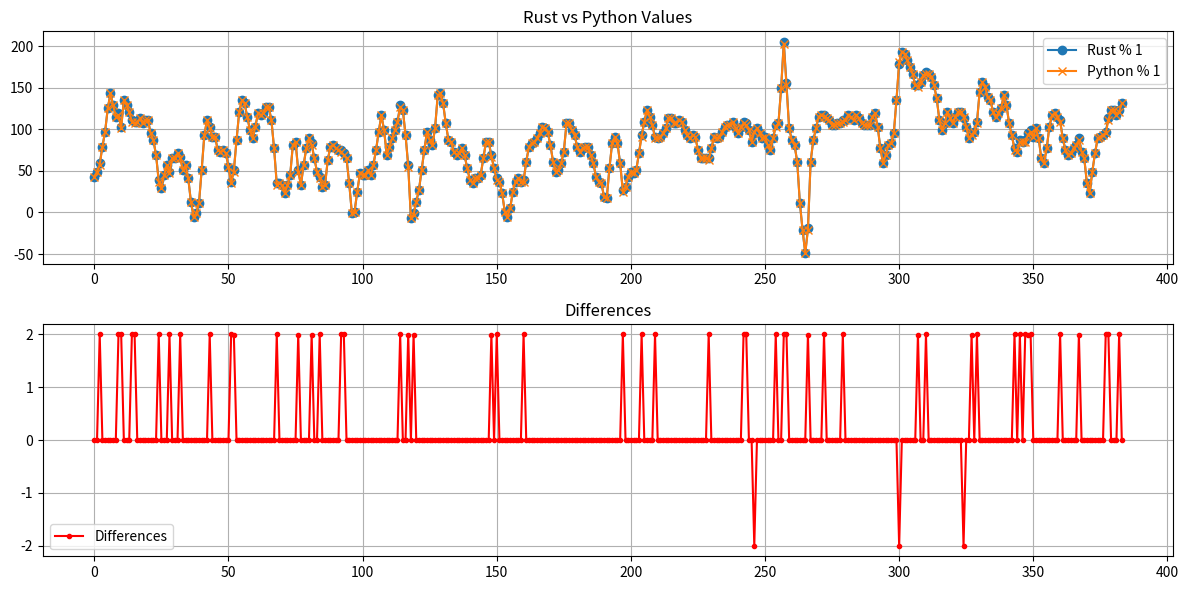

The matplotlib source for this figure:
from statistics import mean, median
import matplotlib.pyplot as plt

rust_row_1 = [0.1686275, 0.19215691, 0.2313726, 0.30980396, 0.3803922, 0.4901961, 0.56078434, 0.5058824, 0.45098042, 0.4666667, 0.4039216, 0.5294118, 0.5058824, 0.47450984, 0.43529415, 0.427451, 0.427451, 0.4431373, 0.41960788, 0.43529415, 0.43529415, 0.37254906, 0.3411765, 0.27058828, 0.15294123, 0.11372554, 0.17647064, 0.22352946, 0.19215691, 0.254902, 0.254902, 0.27843142, 0.26274514, 0.20000005, 0.22352946, 0.16078436, 0.05098045, -0.019607842, -0.0039215684, 0.043137312, 0.20000005, 0.36470592, 0.43529415, 0.4039216, 0.35686278, 0.35686278, 0.2941177, 0.28627455, 0.2941177, 0.27843142, 0.21568632, 0.14509809, 0.20000005, 0.3411765, 0.47450984, 0.5294118, 0.5137255, 0.45098042, 0.38823533, 0.34901965, 0.4039216, 0.4666667, 0.45882356, 0.4666667, 0.49803925, 0.49803925, 0.43529415, 0.30196083, 0.13725495, 0.13725495, 0.12941182, 0.09019613, 0.12941182, 0.17647064, 0.3176471, 0.33333337, 0.20000005, 0.12941182, 0.22352946, 0.30196083, 0.34901965, 0.32549024, 0.254902, 0.19215691, 0.1686275, 0.12156868, 0.12941182, 0.24705887, 0.30980396, 0.3176471, 0.30196083, 0.2941177, 0.2941177, 0.27843142, 0.254902, 0.13725495, -0.0039215684, 0.003921628, 0.09803927, 0.18431377, 0.17647064, 0.17647064, 0.20000005, 0.17647064, 0.22352946, 0.2941177, 0.3803922, 0.45882356, 0.38823533, 0.27058828, 0.30980396, 0.34901965, 0.38823533, 0.427451, 0.5058824, 0.48235297, 0.36470592, 0.22352946, -0.027450979, -0.0039215684, 0.05098045, 0.105882406, 0.20000005, 0.2941177, 0.3803922, 0.3411765, 0.3176471, 0.39607847, 0.5529412, 0.56078434, 0.5137255, 0.41960788, 0.3411765, 0.33333337, 0.28627455, 0.27058828, 0.27843142, 0.30196083, 0.27058828, 0.20784318, 0.15294123, 0.13725495, 0.16078436, 0.16078436, 0.17647064, 0.254902, 0.33333337, 0.33333337, 0.27058828, 0.20784318, 0.16078436, 0.14509809, 0.09019613, 0.003921628, -0.019607842, 0.019607902, 0.09803927, 0.14509809, 0.16078436, 0.14509809, 0.15294123, 0.23921573, 0.30980396, 0.32549024, 0.33333337, 0.34901965, 0.37254906, 0.4039216, 0.39607847, 0.3803922, 0.3176471, 0.23921573, 0.19215691, 0.20000005, 0.2313726, 0.28627455, 0.41960788, 0.41960788, 0.38823533, 0.36470592, 0.30980396, 0.28627455, 0.30196083, 0.30980396, 0.30980396, 0.27058828, 0.2313726, 0.1686275, 0.14509809, 0.13725495, 0.07450986, 0.06666672, 0.20784318, 0.32549024, 0.35686278, 0.32549024, 0.2313726, 0.105882406, 0.12156868, 0.1686275, 0.19215691, 0.18431377, 0.20000005, 0.27843142, 0.36470592, 0.427451, 0.48235297, 0.45098042, 0.41176474, 0.35686278, 0.34901965, 0.35686278, 0.37254906, 0.39607847, 0.4431373, 0.4431373, 0.41960788, 0.41960788, 0.43529415, 0.427451, 0.38823533, 0.36470592, 0.34901965, 0.36470592, 0.35686278, 0.2941177, 0.254902, 0.254902, 0.254902, 0.254902, 0.30196083, 0.35686278, 0.34901965, 0.35686278, 0.3803922, 0.4039216, 0.41176474, 0.41176474, 0.427451, 0.39607847, 0.37254906, 0.4039216, 0.427451, 0.41960788, 0.38823533, 0.33333337, 0.37254906, 0.39607847, 0.37254906, 0.34901965, 0.35686278, 0.3176471, 0.2941177, 0.34901965, 0.41176474, 0.41960788, 0.58431375, 0.8039216, 0.60784316, 0.39607847, 0.3411765, 0.3176471, 0.23921573, 0.043137312, -0.082352936, -0.19215685, -0.0745098, 0.23921573, 0.3411765, 0.39607847, 0.45098042, 0.45882356, 0.45882356, 0.4431373, 0.43529415, 0.41176474, 0.41176474, 0.41960788, 0.41960788, 0.43529415, 0.43529415, 0.45882356, 0.45098042, 0.43529415, 0.45882356, 0.4431373, 0.41960788, 0.41176474, 0.41176474, 0.41176474, 0.45098042, 0.4666667, 0.4039216, 0.30196083, 0.2313726, 0.27058828, 0.3176471, 0.32549024, 0.37254906, 0.5294118, 0.7019608, 0.75686276, 0.7490196, 0.7176471, 0.6862745, 0.654902, 0.6, 0.6, 0.6156863, 0.64705884, 0.6627451, 0.654902, 0.6392157, 0.6, 0.5372549, 0.43529415, 0.38823533, 0.41960788, 0.47450984, 0.4431373, 0.41960788, 0.45098042, 0.47450984, 0.47450984, 0.4431373, 0.4039216, 0.34901965, 0.37254906, 0.3803922, 0.427451, 0.5686275, 0.6156863, 0.5921569, 0.54509807, 0.5294118, 0.47450984, 0.45098042, 0.4666667, 0.4901961, 0.5529412, 0.5058824, 0.41960788, 0.36470592, 0.30196083, 0.28627455, 0.3411765, 0.33333337, 0.3411765, 0.37254906, 0.38823533, 0.35686278, 0.39607847, 0.34901965, 0.254902, 0.2313726, 0.30196083, 0.4039216, 0.45882356, 0.4666667, 0.45098042, 0.43529415, 0.34901965, 0.2941177, 0.27058828, 0.27843142, 0.30196083, 0.3176471, 0.34901965, 0.28627455, 0.254902, 0.13725495, 0.09019613, 0.19215691, 0.27843142, 0.34901965, 0.35686278, 0.36470592, 0.3803922, 0.4431373, 0.48235297, 0.48235297, 0.45882356, 0.48235297, 0.5137255]

python_row_1 = [0.16863,0.19216,0.22353,0.30980,0.38039,0.49020,0.56078,0.50588,0.45098,0.45882,0.39608,0.52941,0.50588,0.47451,0.42745,0.41961,0.42745,0.44314,0.41961,0.43529,0.43529,0.37255,0.34118,0.27059,0.14510,0.11373,0.17647,0.22353,0.18431,0.25490,0.25490,0.27843,0.25490,0.20000,0.22353,0.16078,0.05098,-0.01961,-0.00392,0.04314,0.20000,0.36471,0.43529,0.39608,0.35686,0.35686,0.29412,0.28627,0.29412,0.27843,0.21569,0.13725,0.19216,0.34118,0.47451,0.52941,0.51373,0.45098,0.38824,0.34902,0.40392,0.46667,0.45882,0.46667,0.49804,0.49804,0.43529,0.30196,0.12941,0.13725,0.12941,0.09020,0.12941,0.17647,0.31765,0.33333,0.19216,0.12941,0.22353,0.30196,0.34902,0.31765,0.25490,0.19216,0.16078,0.12157,0.12941,0.24706,0.30980,0.31765,0.30196,0.29412,0.28627,0.27059,0.25490,0.13725,-0.00392,0.00392,0.09804,0.18431,0.17647,0.17647,0.20000,0.17647,0.22353,0.29412,0.38039,0.45882,0.38824,0.27059,0.30980,0.34902,0.38824,0.42745,0.49804,0.48235,0.36471,0.21569,-0.02745,-0.01176,0.05098,0.10588,0.20000,0.29412,0.38039,0.34118,0.31765,0.39608,0.55294,0.56078,0.51373,0.41961,0.34118,0.33333,0.28627,0.27059,0.27843,0.30196,0.27059,0.20784,0.15294,0.13725,0.16078,0.16078,0.17647,0.25490,0.33333,0.33333,0.26275,0.20784,0.15294,0.14510,0.09020,0.00392,-0.01961,0.01961,0.09804,0.14510,0.16078,0.14510,0.14510,0.23922,0.30980,0.32549,0.33333,0.34902,0.37255,0.40392,0.39608,0.38039,0.31765,0.23922,0.19216,0.20000,0.23137,0.28627,0.41961,0.41961,0.38824,0.36471,0.30980,0.28627,0.30196,0.30980,0.30980,0.27059,0.23137,0.16863,0.14510,0.13725,0.07451,0.06667,0.20784,0.32549,0.35686,0.32549,0.23137,0.09804,0.12157,0.16863,0.19216,0.18431,0.20000,0.27843,0.35686,0.42745,0.48235,0.45098,0.41176,0.34902,0.34902,0.35686,0.37255,0.39608,0.44314,0.44314,0.41961,0.41961,0.43529,0.42745,0.38824,0.36471,0.34902,0.36471,0.35686,0.29412,0.25490,0.25490,0.25490,0.24706,0.30196,0.35686,0.34902,0.35686,0.38039,0.40392,0.41176,0.41176,0.42745,0.39608,0.37255,0.40392,0.41961,0.41176,0.38824,0.33333,0.38039,0.39608,0.37255,0.34902,0.35686,0.31765,0.29412,0.34902,0.40392,0.41961,0.58431,0.79608,0.60000,0.39608,0.34118,0.31765,0.23922,0.04314,-0.08235,-0.19216,-0.08235,0.23922,0.34118,0.39608,0.45098,0.45882,0.45098,0.44314,0.43529,0.41176,0.41176,0.41961,0.41961,0.42745,0.43529,0.45882,0.45098,0.43529,0.45882,0.44314,0.41961,0.41176,0.41176,0.41176,0.45098,0.46667,0.40392,0.30196,0.23137,0.27059,0.31765,0.32549,0.37255,0.52941,0.70980,0.75686,0.74902,0.71765,0.68627,0.65490,0.60000,0.59216,0.61569,0.64706,0.65490,0.65490,0.63922,0.60000,0.53725,0.43529,0.38824,0.41961,0.47451,0.44314,0.41961,0.45098,0.47451,0.47451,0.45098,0.40392,0.34902,0.36471,0.38039,0.41961,0.56863,0.61569,0.59216,0.54510,0.52941,0.47451,0.45098,0.46667,0.49020,0.55294,0.50588,0.41961,0.36471,0.29412,0.28627,0.33333,0.33333,0.33333,0.36471,0.38039,0.35686,0.39608,0.34902,0.25490,0.23137,0.30196,0.40392,0.45882,0.46667,0.45098,0.42745,0.34902,0.29412,0.27059,0.27843,0.30196,0.31765,0.34118,0.28627,0.25490,0.13725,0.09020,0.19216,0.27843,0.34902,0.35686,0.36471,0.37255,0.43529,0.48235,0.48235,0.45882,0.47451,0.51373]

rust_row_1 = [x*255 for x in rust_row_1]
python_row_1 = [x*255 for x in python_row_1]

print(len(rust_row_1))
print(len(python_row_1))

diffs = []
for x in range(len(rust_row_1)):
    rust_v = rust_row_1[x]
    py_v = python_row_1[x]
    diff = rust_v - py_v
    diffs.append(diff)

print("Diffs", diffs)
print("Max diff found", max(diffs))
print("Mean difference", mean(diffs))
print("Median difference", median(diffs))

# Plotting
plt.figure(figsize=(12, 6))

plt.subplot(2, 1, 1)
plt.plot([x for x in rust_row_1], label="Rust % 1", marker='o')
plt.plot([x for x in python_row_1], label="Python % 1", marker='x')
plt.title("Rust vs Python Values")
plt.legend()
plt.grid(True)

plt.subplot(2, 1, 2)
plt.plot(diffs, label="Differences", color='red', marker='.')
plt.title("Differences")
plt.legend()
plt.grid(True)

plt.tight_layout()
plt.show()